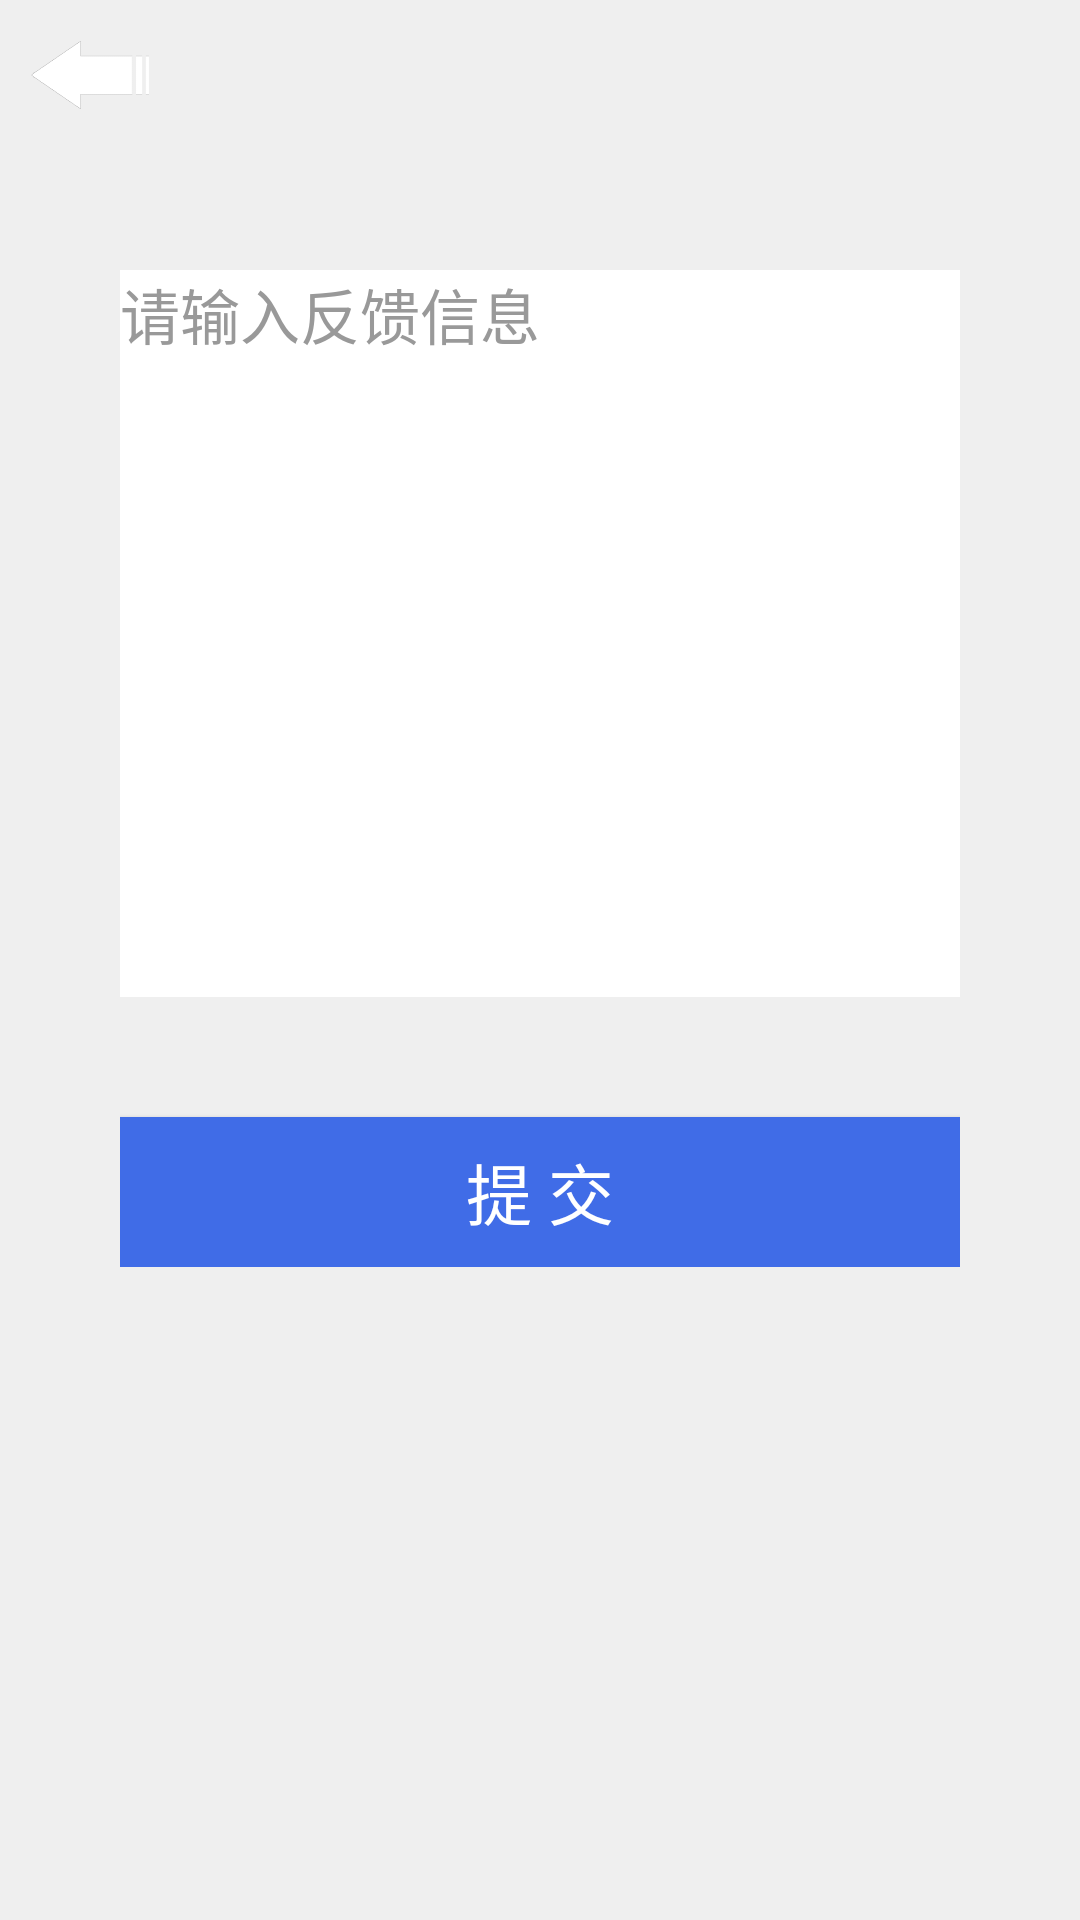

Reconstruct the res/layout file that produces this screen, plus the resources it refers to.
<!-- AndroidManifest.xml: application theme AppTheme -->
<!-- res/layout/fragment_mine_feedback.xml -->
<FrameLayout xmlns:android="http://schemas.android.com/apk/res/android"
    xmlns:tools="http://schemas.android.com/tools"
    android:layout_width="match_parent"
    android:layout_height="match_parent"
    tools:context="com.waterpurifier.fragment.MineFeedbackFragment">

    <LinearLayout
        android:orientation="vertical"
        android:layout_width="match_parent"
        android:layout_height="match_parent"
        android:background="@color/backgroud_color">

        <include layout="@layout/widget_head" />

        <LinearLayout
            android:orientation="vertical"
            android:layout_width="match_parent"
            android:layout_height="wrap_content"
            android:padding="40dp">

            <EditText
                android:id="@+id/et_input_feedback"
                android:layout_width="match_parent"
                android:layout_height="wrap_content"
                android:hint="请输入反馈信息"
                android:textColor="@color/text_color"
                android:textColorHint="@color/hint_color"
                android:gravity="top"
                android:background="@color/white"
                android:lines="10"
                android:textSize="20.0dp" />

            <Button
                android:id="@+id/btn_add_feedback"
                android:layout_width="match_parent"
                android:layout_height="50dp"
                android:layout_marginTop="40dp"
                android:background="@color/head_blue_bg"
                android:textColor="@color/white"
                android:textSize="22dp"
                android:text="提 交"/>

        </LinearLayout>

    </LinearLayout>

</FrameLayout>
<!-- res/layout/widget_head.xml (included above) -->
<?xml version="1.0" encoding="utf-8"?>
<RelativeLayout
    android:orientation="horizontal"
    android:id="@+id/head_layout"
    android:background="@mipmap/bg_top"
    android:layout_width="match_parent"
    android:layout_height="50.0dp"
    xmlns:android="http://schemas.android.com/apk/res/android">

    <ImageView
        android:id="@+id/btn_head_left"
        android:padding="0.0dp"
        android:visibility="visible"
        android:layout_width="60dp"
        android:layout_height="match_parent"
        android:layout_marginLeft="0.0dp"
        android:src="@mipmap/back"
        android:layout_alignParentLeft="true"
        android:layout_centerVertical="true" />

    <TextView
        android:textSize="19.0sp"
        android:textColor="@color/white"
        android:id="@+id/tv_head_title"
        android:layout_width="wrap_content"
        android:layout_height="wrap_content"
        android:layout_centerHorizontal="true"
        android:layout_centerVertical="true" />

    <ImageView
        android:id="@+id/btn_head_right"
        android:padding="0.0dp"
        android:visibility="visible"
        android:layout_width="wrap_content"
        android:layout_height="fill_parent"
        android:layout_marginRight="0.0dp"
        android:layout_alignParentRight="true"
        android:layout_centerVertical="true" />
</RelativeLayout>
<!-- resources referenced by this layout -->
<resources>
  <color name="backgroud_color">#ffefefef</color>
  <color name="head_blue_bg">#ff406ce7</color>
  <color name="hint_color">#ff999999</color>
  <color name="text_color">#ff626262</color>
  <color name="white">#ffffffff</color>
  <!-- mipmap back: png bitmap (mipmap-xxhdpi, 504475 bytes) -->
  <style name="AppTheme" parent="Theme.AppCompat.Light.DarkActionBar">
          
          <item name="colorPrimary">@color/colorPrimary</item>
          <item name="colorPrimaryDark">@color/colorPrimaryDark</item>
          <item name="colorAccent">@color/colorAccent</item>
          
      </style>
  <color name="colorPrimary">#3F51B5</color>
  <color name="colorPrimaryDark">#303F9F</color>
  <color name="colorAccent">#FF4081</color>
</resources>
